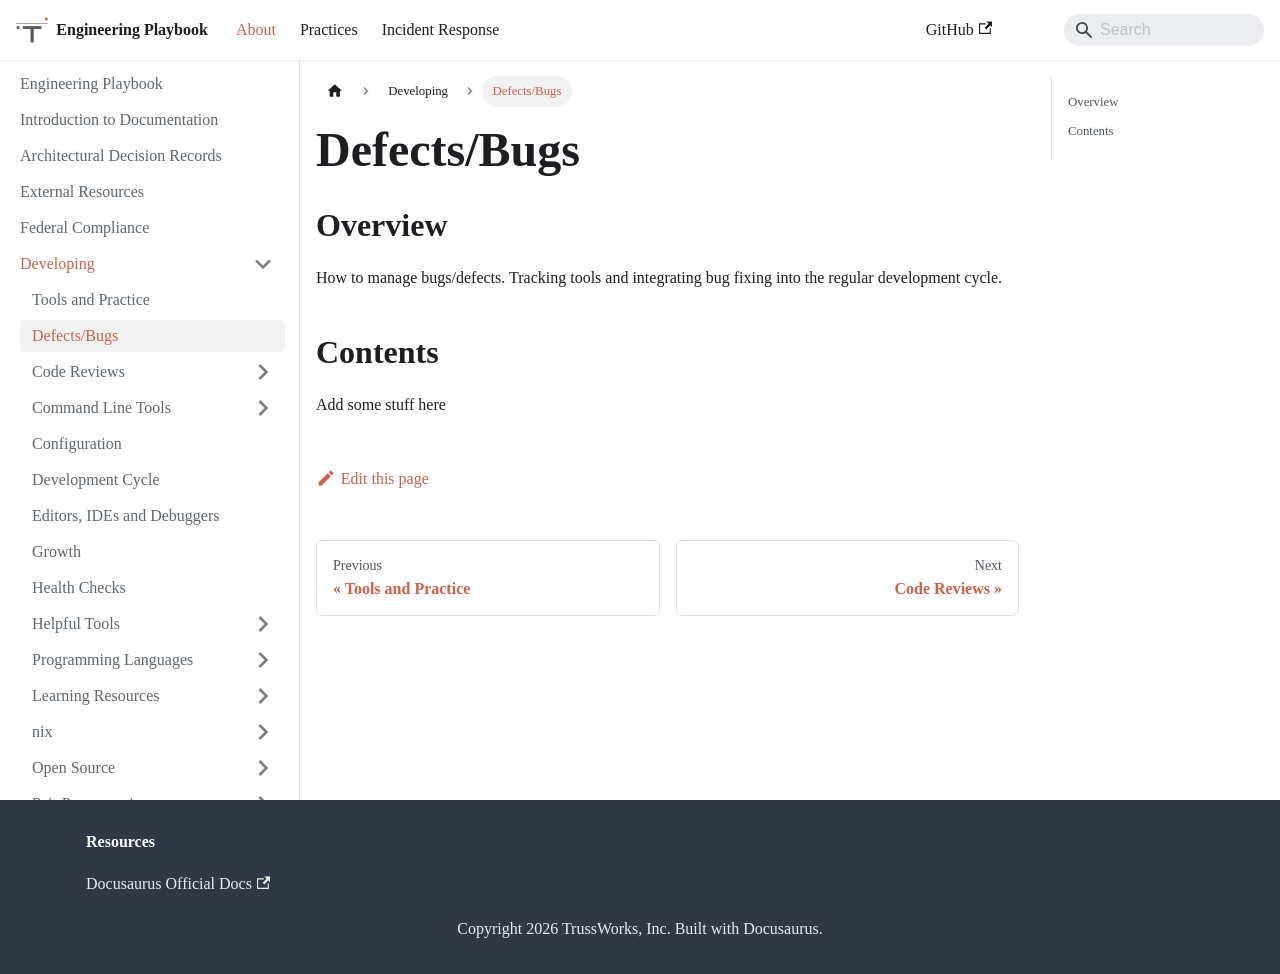

repository: trussworks/Engineering-Playbook · page: docs/developing/bugs.html · generator: docusaurus

# Defects/Bugs

## Overview

How to manage bugs/defects. Tracking tools and integrating bug fixing into the regular development cycle.

## Contents

Add some stuff here
